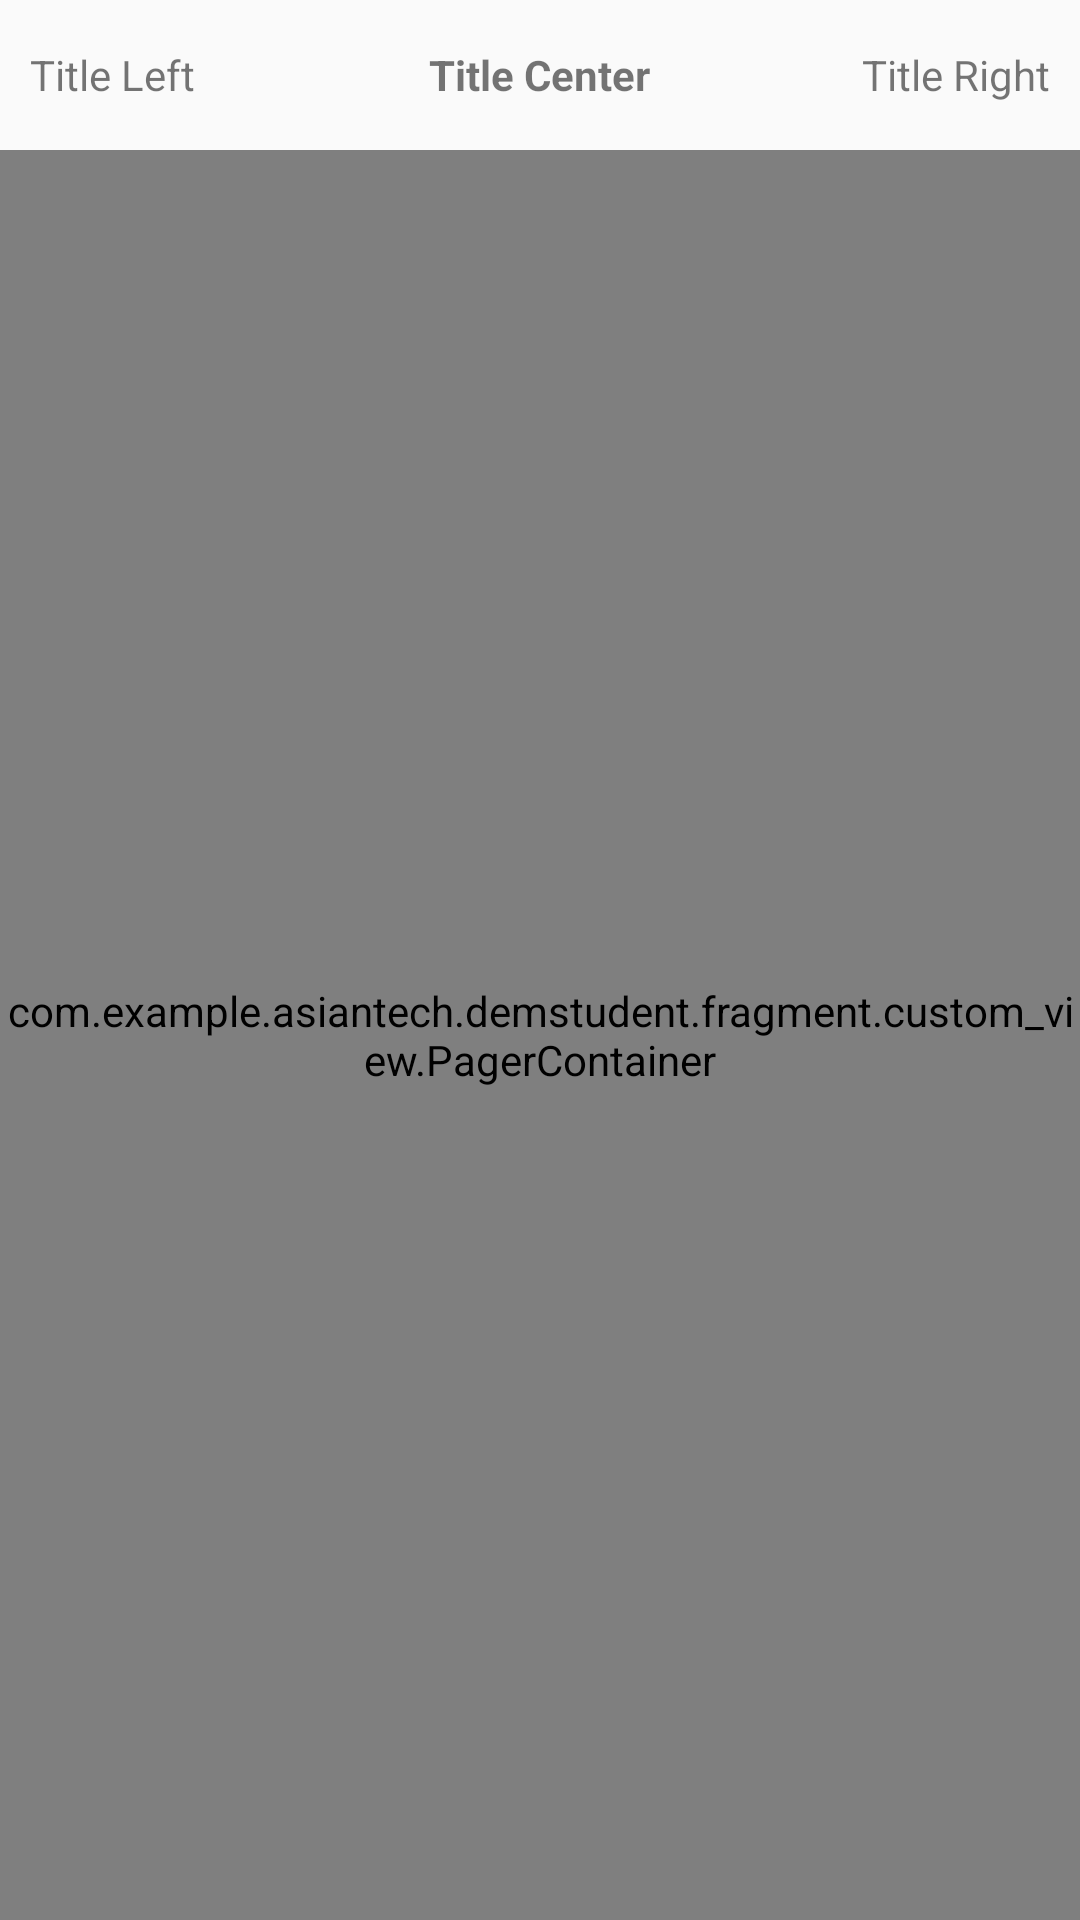

The Android layout XML behind this screen, and the referenced resources:
<!-- AndroidManifest.xml: application theme AppTheme -->
<!-- res/layout/fragment_register.xml -->
<?xml version="1.0" encoding="utf-8"?>
<LinearLayout xmlns:android="http://schemas.android.com/apk/res/android"
    android:layout_width="match_parent"
    android:layout_height="match_parent"
    android:orientation="vertical">

    <RelativeLayout
        android:layout_width="match_parent"
        android:layout_height="50dp"
        android:padding="10dp">

        <TextView
            android:id="@+id/tvTitleCenter"
            android:layout_width="wrap_content"
            android:layout_height="wrap_content"
            android:layout_centerHorizontal="true"
            android:layout_centerVertical="true"
            android:text="Title Center"
            android:textStyle="bold" />

        <TextView
            android:id="@+id/tvTitleLeft"
            android:layout_width="wrap_content"
            android:layout_height="wrap_content"
            android:layout_centerVertical="true"
            android:text="Title Left" />

        <TextView
            android:id="@+id/tvTitleRight"
            android:layout_width="wrap_content"
            android:layout_height="wrap_content"
            android:layout_alignParentRight="true"
            android:layout_centerVertical="true"
            android:text="Title Right" />
    </RelativeLayout>

    <com.example.asiantech.demstudent.fragment.custom_view.PagerContainer
        android:id="@+id/viewPagerCustom"
        android:layout_width="match_parent"
        android:layout_height="match_parent"
        android:layout_gravity="center_horizontal">

        <android.support.v4.view.ViewPager
            android:layout_width="150dp"
            android:layout_height="100dp"
            android:layout_gravity="center_horizontal" />
    </com.example.asiantech.demstudent.fragment.custom_view.PagerContainer>
</LinearLayout>
<!-- resources referenced by this layout -->
<resources>
  <style name="AppTheme" parent="Theme.AppCompat.Light.NoActionBar">
          
          <item name="colorPrimary">@color/colorPrimary</item>
          <item name="colorPrimaryDark">@color/colorPrimaryDark</item>
          <item name="colorAccent">@color/colorAccent</item>
      </style>
  <color name="colorPrimary">#4a4a4a</color>
  <color name="colorPrimaryDark">#4a4a4a</color>
  <color name="colorAccent">#FF4081</color>
</resources>
